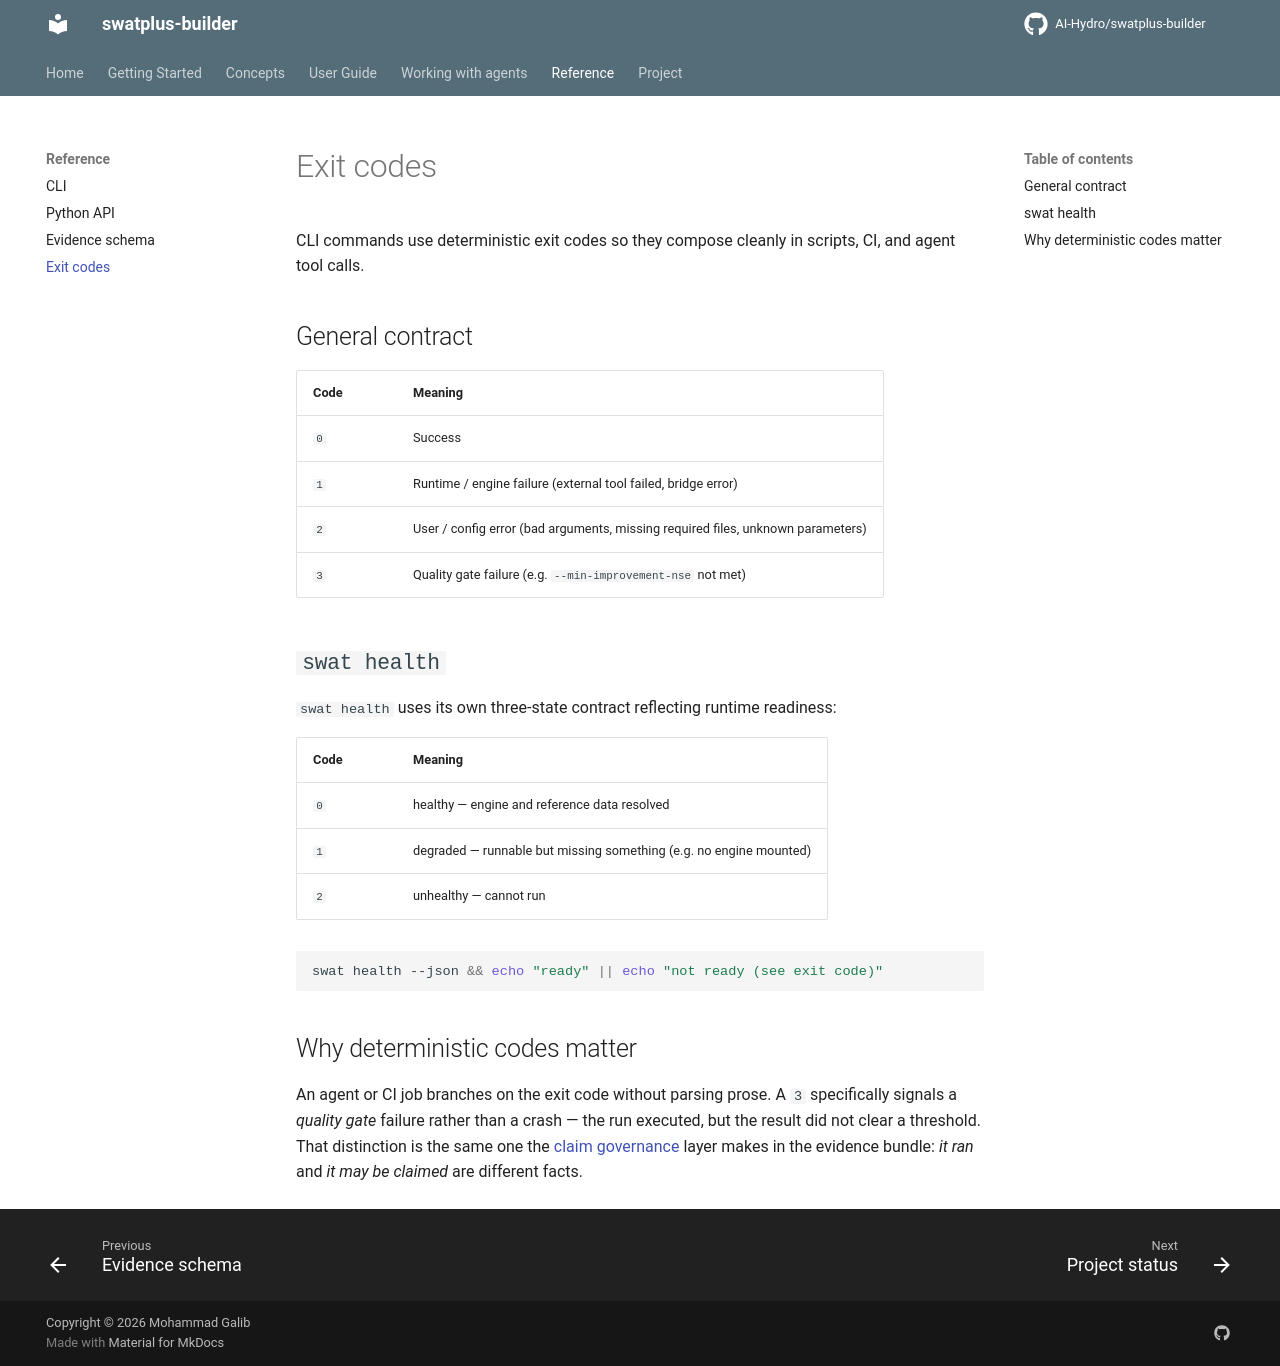

repository: AI-Hydro/swatplus-builder · page: reference/exit-codes/index.html · generator: mkdocs

# Exit codes

CLI commands use deterministic exit codes so they compose cleanly in scripts,
CI, and agent tool calls.

## General contract

| Code | Meaning |
|---|---|
| `0` | Success |
| `1` | Runtime / engine failure (external tool failed, bridge error) |
| `2` | User / config error (bad arguments, missing required files, unknown parameters) |
| `3` | Quality gate failure (e.g. `--min-improvement-nse` not met) |

## `swat health`

`swat health` uses its own three-state contract reflecting runtime readiness:

| Code | Meaning |
|---|---|
| `0` | healthy — engine and reference data resolved |
| `1` | degraded — runnable but missing something (e.g. no engine mounted) |
| `2` | unhealthy — cannot run |

```bash
swat health --json && echo "ready" || echo "not ready (see exit code)"
```

## Why deterministic codes matter

An agent or CI job branches on the exit code without parsing prose. A `3`
specifically signals a *quality gate* failure rather than a crash — the run
executed, but the result did not clear a threshold. That distinction is the
same one the [claim governance](../concepts/claim-governance.md) layer makes in
the evidence bundle: *it ran* and *it may be claimed* are different facts.
